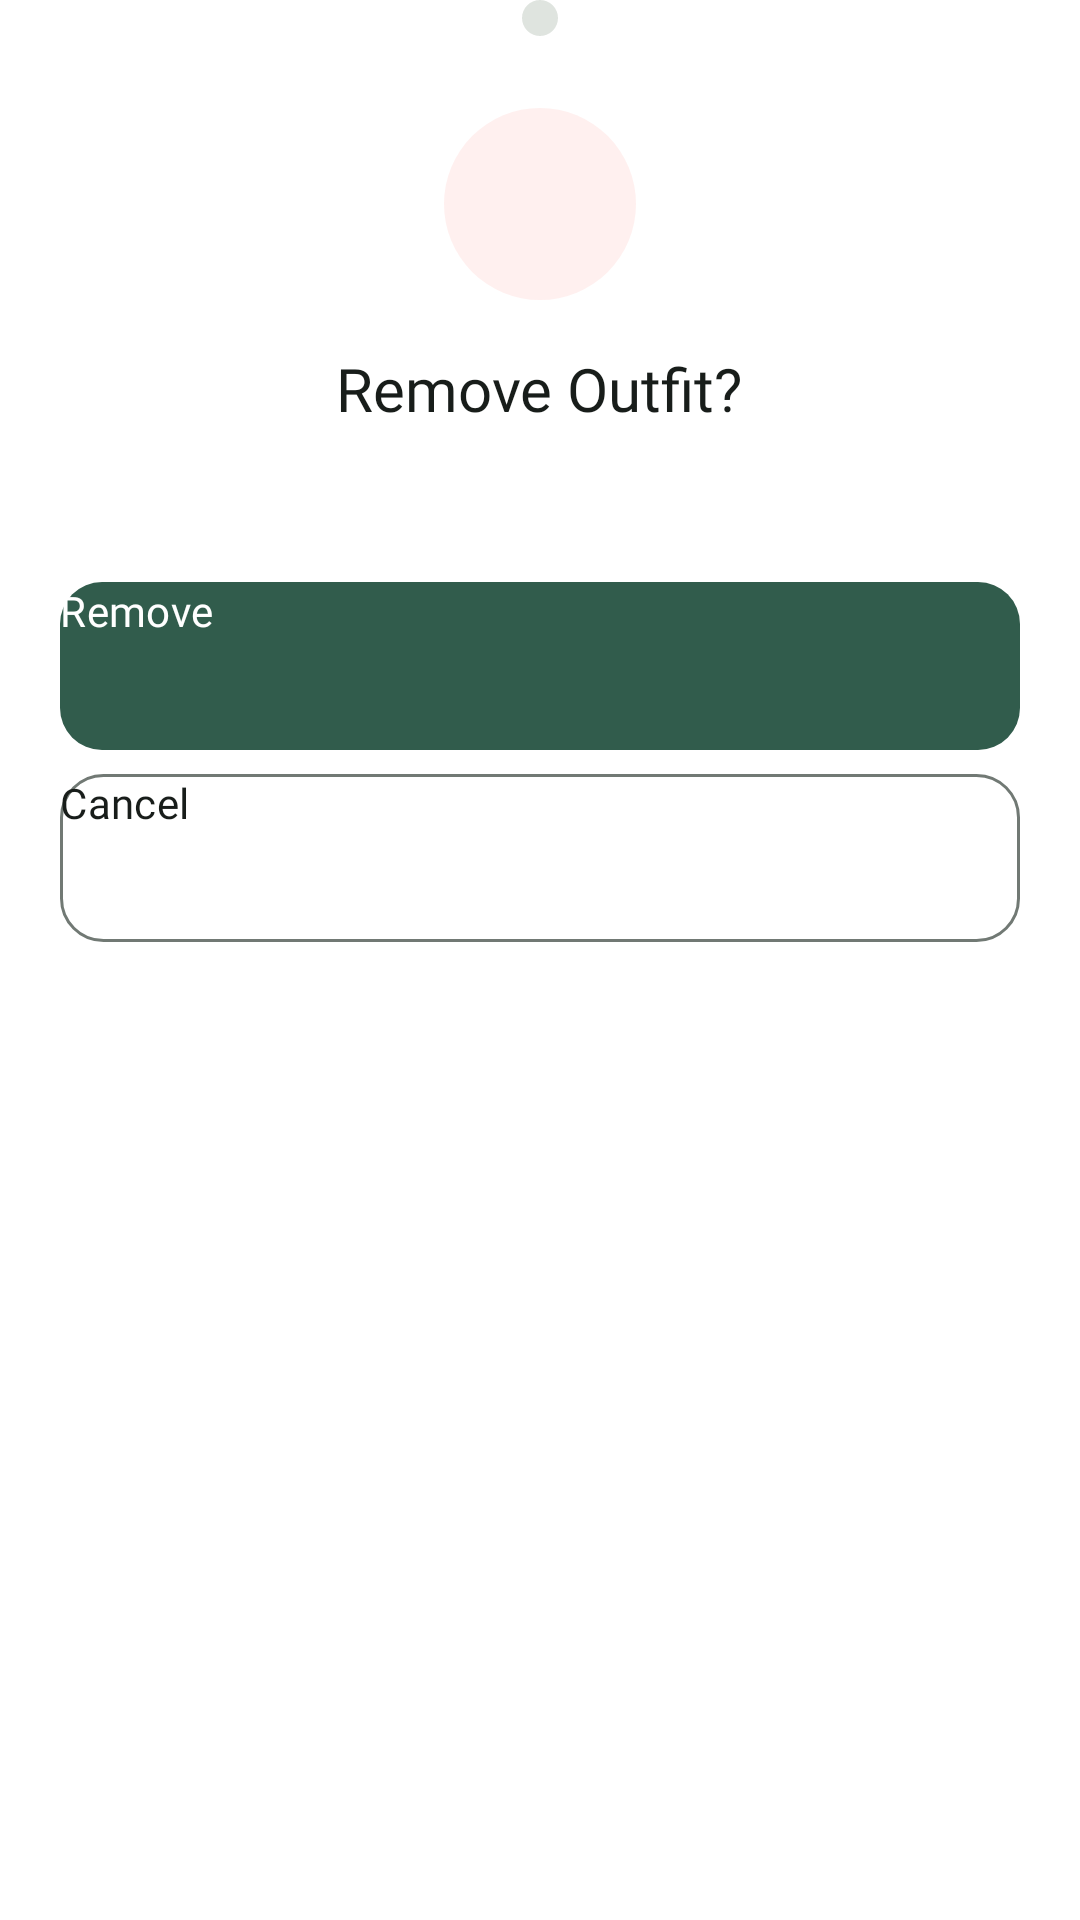

Write the Android layout XML for this screen, with the resource values it uses.
<!-- AndroidManifest.xml: application theme Theme.Rowinadlproject.Splash -->
<!-- res/layout/sheet_remove_outfit.xml -->
<?xml version="1.0" encoding="utf-8"?>
<LinearLayout xmlns:android="http://schemas.android.com/apk/res/android"
    xmlns:tools="http://schemas.android.com/tools"
    android:layout_width="match_parent"
    android:layout_height="wrap_content"
    android:orientation="vertical"
    android:gravity="center_horizontal"
    android:paddingStart="20dp"
    android:paddingEnd="20dp"
    android:paddingBottom="24dp">

    <View
        android:layout_width="12dp"
        android:layout_height="12dp"
        android:background="@drawable/bg_sheet_handle" />

    <FrameLayout
        android:layout_width="64dp"
        android:layout_height="64dp"
        android:layout_marginTop="24dp"
        android:background="@drawable/bg_circle_error_40">

        <ImageView
            android:layout_width="24dp"
            android:layout_height="24dp"
            android:layout_gravity="center"
            android:contentDescription="@string/none"
            android:src="@drawable/ic_delete"
            app:tint="@color/rowin_error"
            xmlns:app="http://schemas.android.com/apk/res-auto" />
    </FrameLayout>

    <TextView
        android:layout_width="wrap_content"
        android:layout_height="wrap_content"
        android:layout_marginTop="16dp"
        android:text="@string/remove_outfit_title"
        android:textSize="20sp"
        android:lineHeight="26sp"
        android:fontFamily="@font/manrope_semibold"
        android:textColor="@color/rowin_on_surface" />

    <TextView
        android:id="@+id/sheet_remove_message"
        android:layout_width="match_parent"
        android:layout_height="wrap_content"
        android:layout_marginTop="8dp"
        android:textSize="14sp"
        android:lineHeight="20sp"
        android:fontFamily="@font/inter"
        android:textColor="@color/rowin_on_surface_variant"
        android:gravity="center"
        tools:text="@string/remove_outfit_title" />

    <Button
        android:id="@+id/sheet_remove_confirm"
        android:layout_width="match_parent"
        android:layout_height="56dp"
        android:layout_marginTop="24dp"
        android:background="@drawable/bg_button_primary"
        android:stateListAnimator="@null"
        android:fontFamily="@font/inter_medium"
        android:textSize="14sp"
        android:lineHeight="20sp"
        android:letterSpacing="0.01"
        android:textColor="@color/rowin_on_primary"
        android:textAllCaps="false"
        android:text="@string/remove" />

    <Button
        android:id="@+id/sheet_remove_cancel"
        android:layout_width="match_parent"
        android:layout_height="56dp"
        android:layout_marginTop="8dp"
        android:background="@drawable/bg_button_outlined"
        android:stateListAnimator="@null"
        android:fontFamily="@font/inter_medium"
        android:textSize="14sp"
        android:lineHeight="20sp"
        android:letterSpacing="0.01"
        android:textColor="@color/rowin_on_surface"
        android:textAllCaps="false"
        android:text="@string/cancel" />
</LinearLayout>
<!-- resources referenced by this layout -->
<resources>
  <color name="rowin_error">#BA1A1A</color>
  <color name="rowin_on_primary">#FFFFFF</color>
  <color name="rowin_on_surface">#181D1A</color>
  <color name="rowin_on_surface_variant">#414944</color>
  <!-- drawable bg_button_outlined (drawable) -->
  <?xml version="1.0" encoding="utf-8"?>
  <shape xmlns:android="http://schemas.android.com/apk/res/android" android:shape="rectangle">
      <solid android:color="@android:color/transparent" />
      <stroke android:width="1dp" android:color="@color/rowin_outline" />
      <corners android:radius="14dp" />
  </shape>
  <!-- drawable bg_button_primary (drawable) -->
  <?xml version="1.0" encoding="utf-8"?>
  <selector xmlns:android="http://schemas.android.com/apk/res/android">
      <item android:state_enabled="false">
          <shape android:shape="rectangle">
              <solid android:color="#80315C4C" />
              <corners android:radius="14dp" />
          </shape>
      </item>
      <item>
          <shape android:shape="rectangle">
              <solid android:color="@color/rowin_primary_container" />
              <corners android:radius="14dp" />
          </shape>
      </item>
  </selector>
  <!-- drawable bg_circle_error_40 (drawable) -->
  <?xml version="1.0" encoding="utf-8"?>
  <shape xmlns:android="http://schemas.android.com/apk/res/android"
      android:shape="oval">
      <solid android:color="#66FFDAD6" />
  </shape>
  <!-- drawable bg_sheet_handle (drawable) -->
  <?xml version="1.0" encoding="utf-8"?>
  <shape xmlns:android="http://schemas.android.com/apk/res/android"
      android:shape="rectangle">
      <solid android:color="@color/rowin_surface_variant" />
      <corners android:radius="6dp" />
  </shape>
  <string name="cancel">Cancel</string>
  <string name="none" translatable="false" />
  <string name="remove">Remove</string>
  <string name="remove_outfit_title">Remove Outfit?</string>
  <style name="Theme.Rowinadlproject.Splash" parent="Theme.SplashScreen">
          <item name="windowSplashScreenBackground">@color/rowin_primary_container</item>
          <item name="windowSplashScreenAnimatedIcon">@drawable/splash_logo_rowin</item>
          <item name="windowSplashScreenAnimationDuration">400</item>
          <item name="postSplashScreenTheme">@style/Theme.Rowinadlproject</item>
      </style>
  <color name="rowin_outline">#717974</color>
  <color name="rowin_primary_container">#315C4C</color>
  <color name="rowin_surface_variant">#DFE4DF</color>
  <color name="rowin_primary">#184436</color>
  <color name="rowin_on_primary_container">#A4D2BE</color>
  <color name="rowin_secondary">#58605B</color>
  <color name="rowin_secondary_container">#DAE2DB</color>
  <color name="rowin_surface">#F6FBF5</color>
  <color name="rowin_outline_variant">#C0C8C3</color>
  <color name="rowin_error_container">#FFDAD6</color>
</resources>
